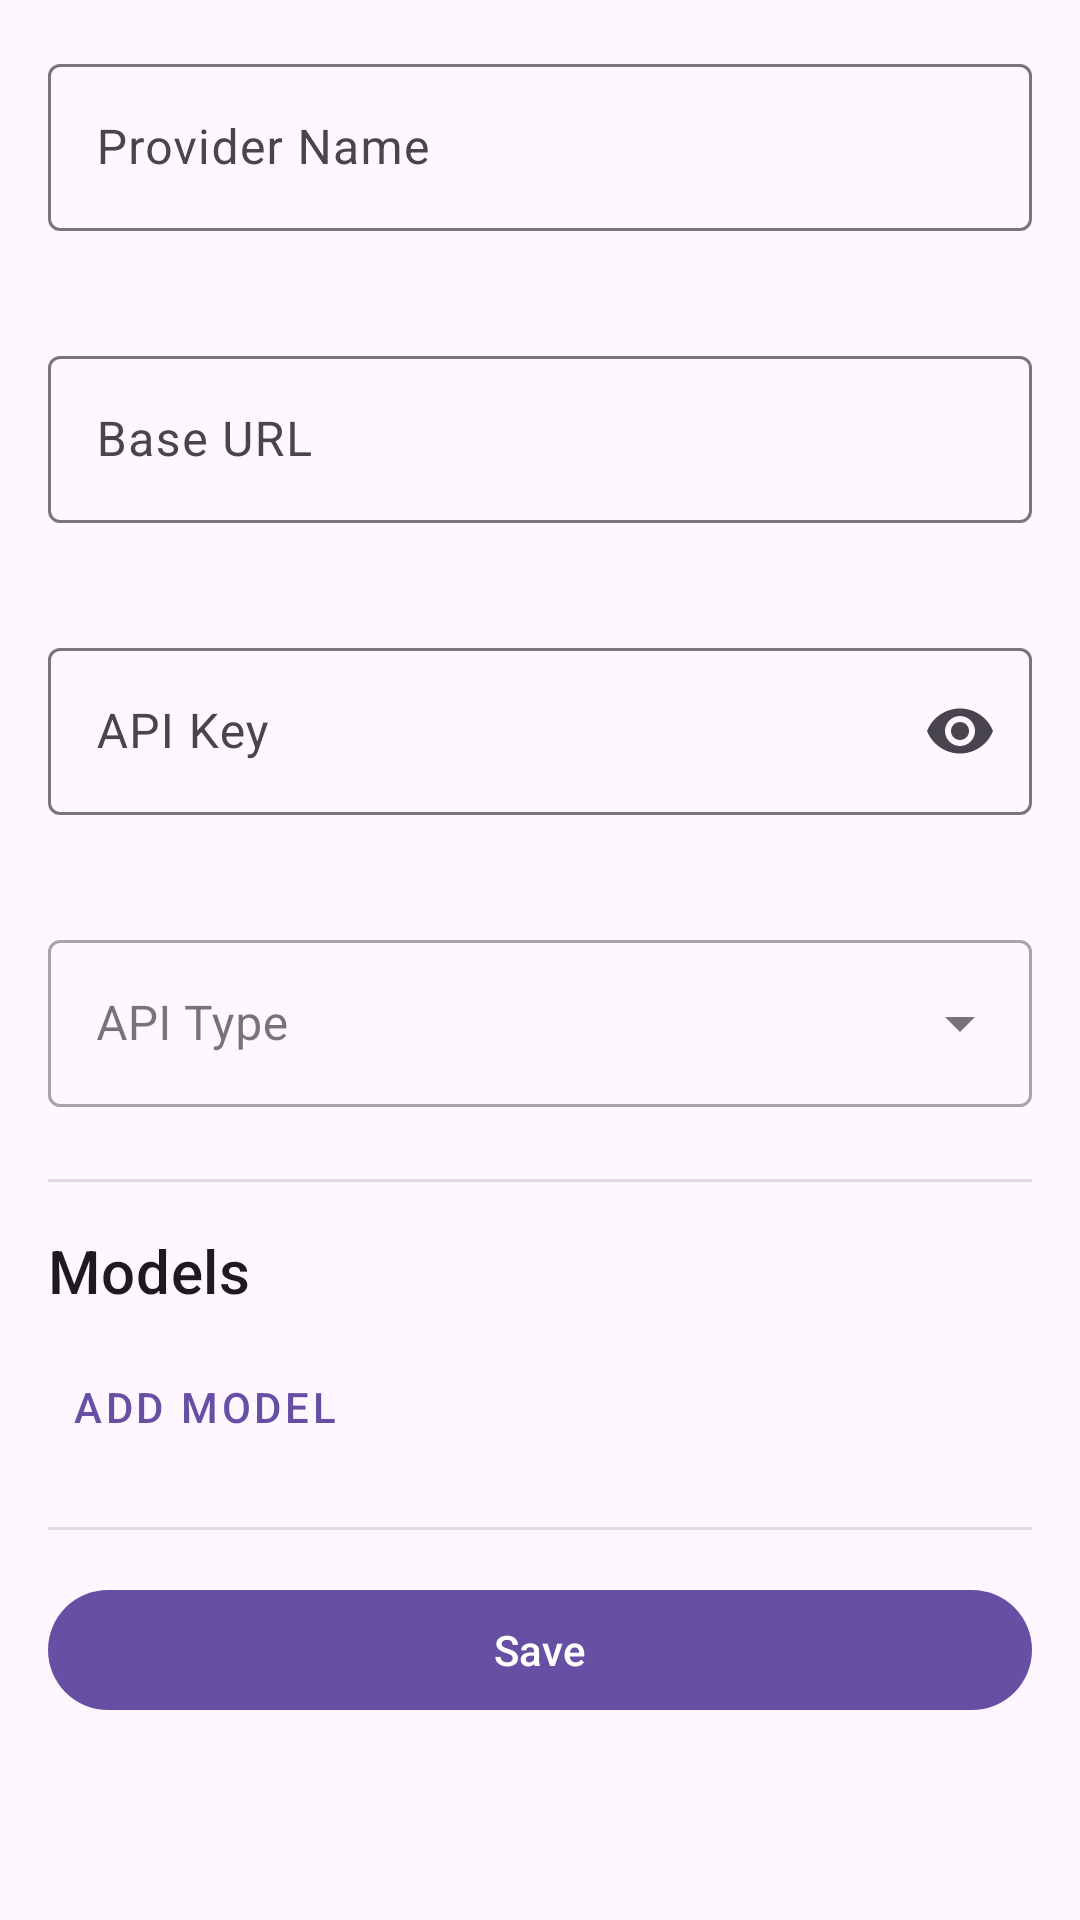

The Android layout XML behind this screen, and the referenced resources:
<!-- AndroidManifest.xml: application theme Theme.DroidClaw -->
<!-- res/layout/fragment_provider_detail.xml -->
<?xml version="1.0" encoding="utf-8"?>
<ScrollView xmlns:android="http://schemas.android.com/apk/res/android"
    xmlns:app="http://schemas.android.com/apk/res-auto"
    android:layout_width="match_parent"
    android:layout_height="match_parent"
    android:fillViewport="true">

    <LinearLayout
        android:layout_width="match_parent"
        android:layout_height="wrap_content"
        android:orientation="vertical"
        android:padding="16dp">

        
        <com.google.android.material.textfield.TextInputLayout
            android:id="@+id/til_provider_name"
            android:layout_width="match_parent"
            android:layout_height="wrap_content"
            android:layout_marginBottom="16dp"
            android:hint="@string/provider_name"
            app:boxBackgroundMode="outline"
            app:errorEnabled="true">

            <com.google.android.material.textfield.TextInputEditText
                android:id="@+id/input_provider_name"
                android:layout_width="match_parent"
                android:layout_height="wrap_content"
                android:inputType="text" />

        </com.google.android.material.textfield.TextInputLayout>

        
        <com.google.android.material.textfield.TextInputLayout
            android:id="@+id/til_base_url"
            android:layout_width="match_parent"
            android:layout_height="wrap_content"
            android:layout_marginBottom="16dp"
            android:hint="@string/provider_base_url"
            app:boxBackgroundMode="outline"
            app:errorEnabled="true">

            <com.google.android.material.textfield.TextInputEditText
                android:id="@+id/input_base_url"
                android:layout_width="match_parent"
                android:layout_height="wrap_content"
                android:inputType="textUri" />

        </com.google.android.material.textfield.TextInputLayout>

        
        <com.google.android.material.textfield.TextInputLayout
            android:id="@+id/til_api_key"
            android:layout_width="match_parent"
            android:layout_height="wrap_content"
            android:layout_marginBottom="16dp"
            android:hint="@string/api_key"
            app:boxBackgroundMode="outline"
            app:errorEnabled="true"
            app:endIconMode="password_toggle">

            <com.google.android.material.textfield.TextInputEditText
                android:id="@+id/input_api_key"
                android:layout_width="match_parent"
                android:layout_height="wrap_content"
                android:inputType="textPassword" />

        </com.google.android.material.textfield.TextInputLayout>

        
        <com.google.android.material.textfield.TextInputLayout
            style="@style/Widget.MaterialComponents.TextInputLayout.OutlinedBox.ExposedDropdownMenu"
            android:layout_width="match_parent"
            android:layout_height="wrap_content"
            android:layout_marginBottom="24dp"
            android:hint="@string/provider_api_type"
            app:boxBackgroundMode="outline">

            <AutoCompleteTextView
                android:id="@+id/dropdown_api_type"
                android:layout_width="match_parent"
                android:layout_height="wrap_content"
                android:inputType="none" />

        </com.google.android.material.textfield.TextInputLayout>

        
        <View
            android:layout_width="match_parent"
            android:layout_height="1dp"
            android:layout_marginBottom="16dp"
            android:background="?android:attr/listDivider" />

        
        <TextView
            android:layout_width="wrap_content"
            android:layout_height="wrap_content"
            android:text="@string/models"
            android:textAppearance="?attr/textAppearanceHeadline6"
            android:layout_marginBottom="8dp" />

        
        <androidx.recyclerview.widget.RecyclerView
            android:id="@+id/recycler_models"
            android:layout_width="match_parent"
            android:layout_height="wrap_content"
            android:nestedScrollingEnabled="false" />

        
        <com.google.android.material.button.MaterialButton
            android:id="@+id/button_add_model"
            style="@style/Widget.MaterialComponents.Button.TextButton"
            android:layout_width="match_parent"
            android:layout_height="wrap_content"
            android:text="@string/add_model"
            android:textAlignment="textStart" />

        
        <View
            android:layout_width="match_parent"
            android:layout_height="1dp"
            android:layout_marginTop="16dp"
            android:layout_marginBottom="16dp"
            android:background="?android:attr/listDivider" />

        
        <com.google.android.material.button.MaterialButton
            android:id="@+id/button_save"
            android:layout_width="match_parent"
            android:layout_height="wrap_content"
            android:text="@string/save" />

        
        <com.google.android.material.button.MaterialButton
            android:id="@+id/button_delete"
            style="@style/Widget.MaterialComponents.Button.TextButton"
            android:layout_width="match_parent"
            android:layout_height="wrap_content"
            android:layout_marginTop="8dp"
            android:text="@string/delete_provider"
            android:textColor="@android:color/holo_red_dark"
            android:visibility="gone" />

    </LinearLayout>

</ScrollView>
<!-- resources referenced by this layout -->
<resources>
  <string name="add_model">Add Model</string>
  <string name="api_key">API Key</string>
  <string name="delete_provider">Delete Provider</string>
  <string name="models">Models</string>
  <string name="provider_api_type">API Type</string>
  <string name="provider_base_url">Base URL</string>
  <string name="provider_name">Provider Name</string>
  <string name="save">Save</string>
  <style name="Theme.DroidClaw" parent="Base.Theme.DroidClaw" />
  <style name="Base.Theme.DroidClaw" parent="Theme.Material3.DayNight">
          <item name="windowActionBar">false</item>
          <item name="windowNoTitle">true</item>
          
          <item name="android:windowOptOutEdgeToEdgeEnforcement" tools:targetApi="35">true</item>
          
          <item name="android:statusBarColor">?android:attr/colorBackground</item>
          
          <item name="android:windowLightStatusBar" tools:targetApi="23">true</item>
          
          
      </style>
</resources>
